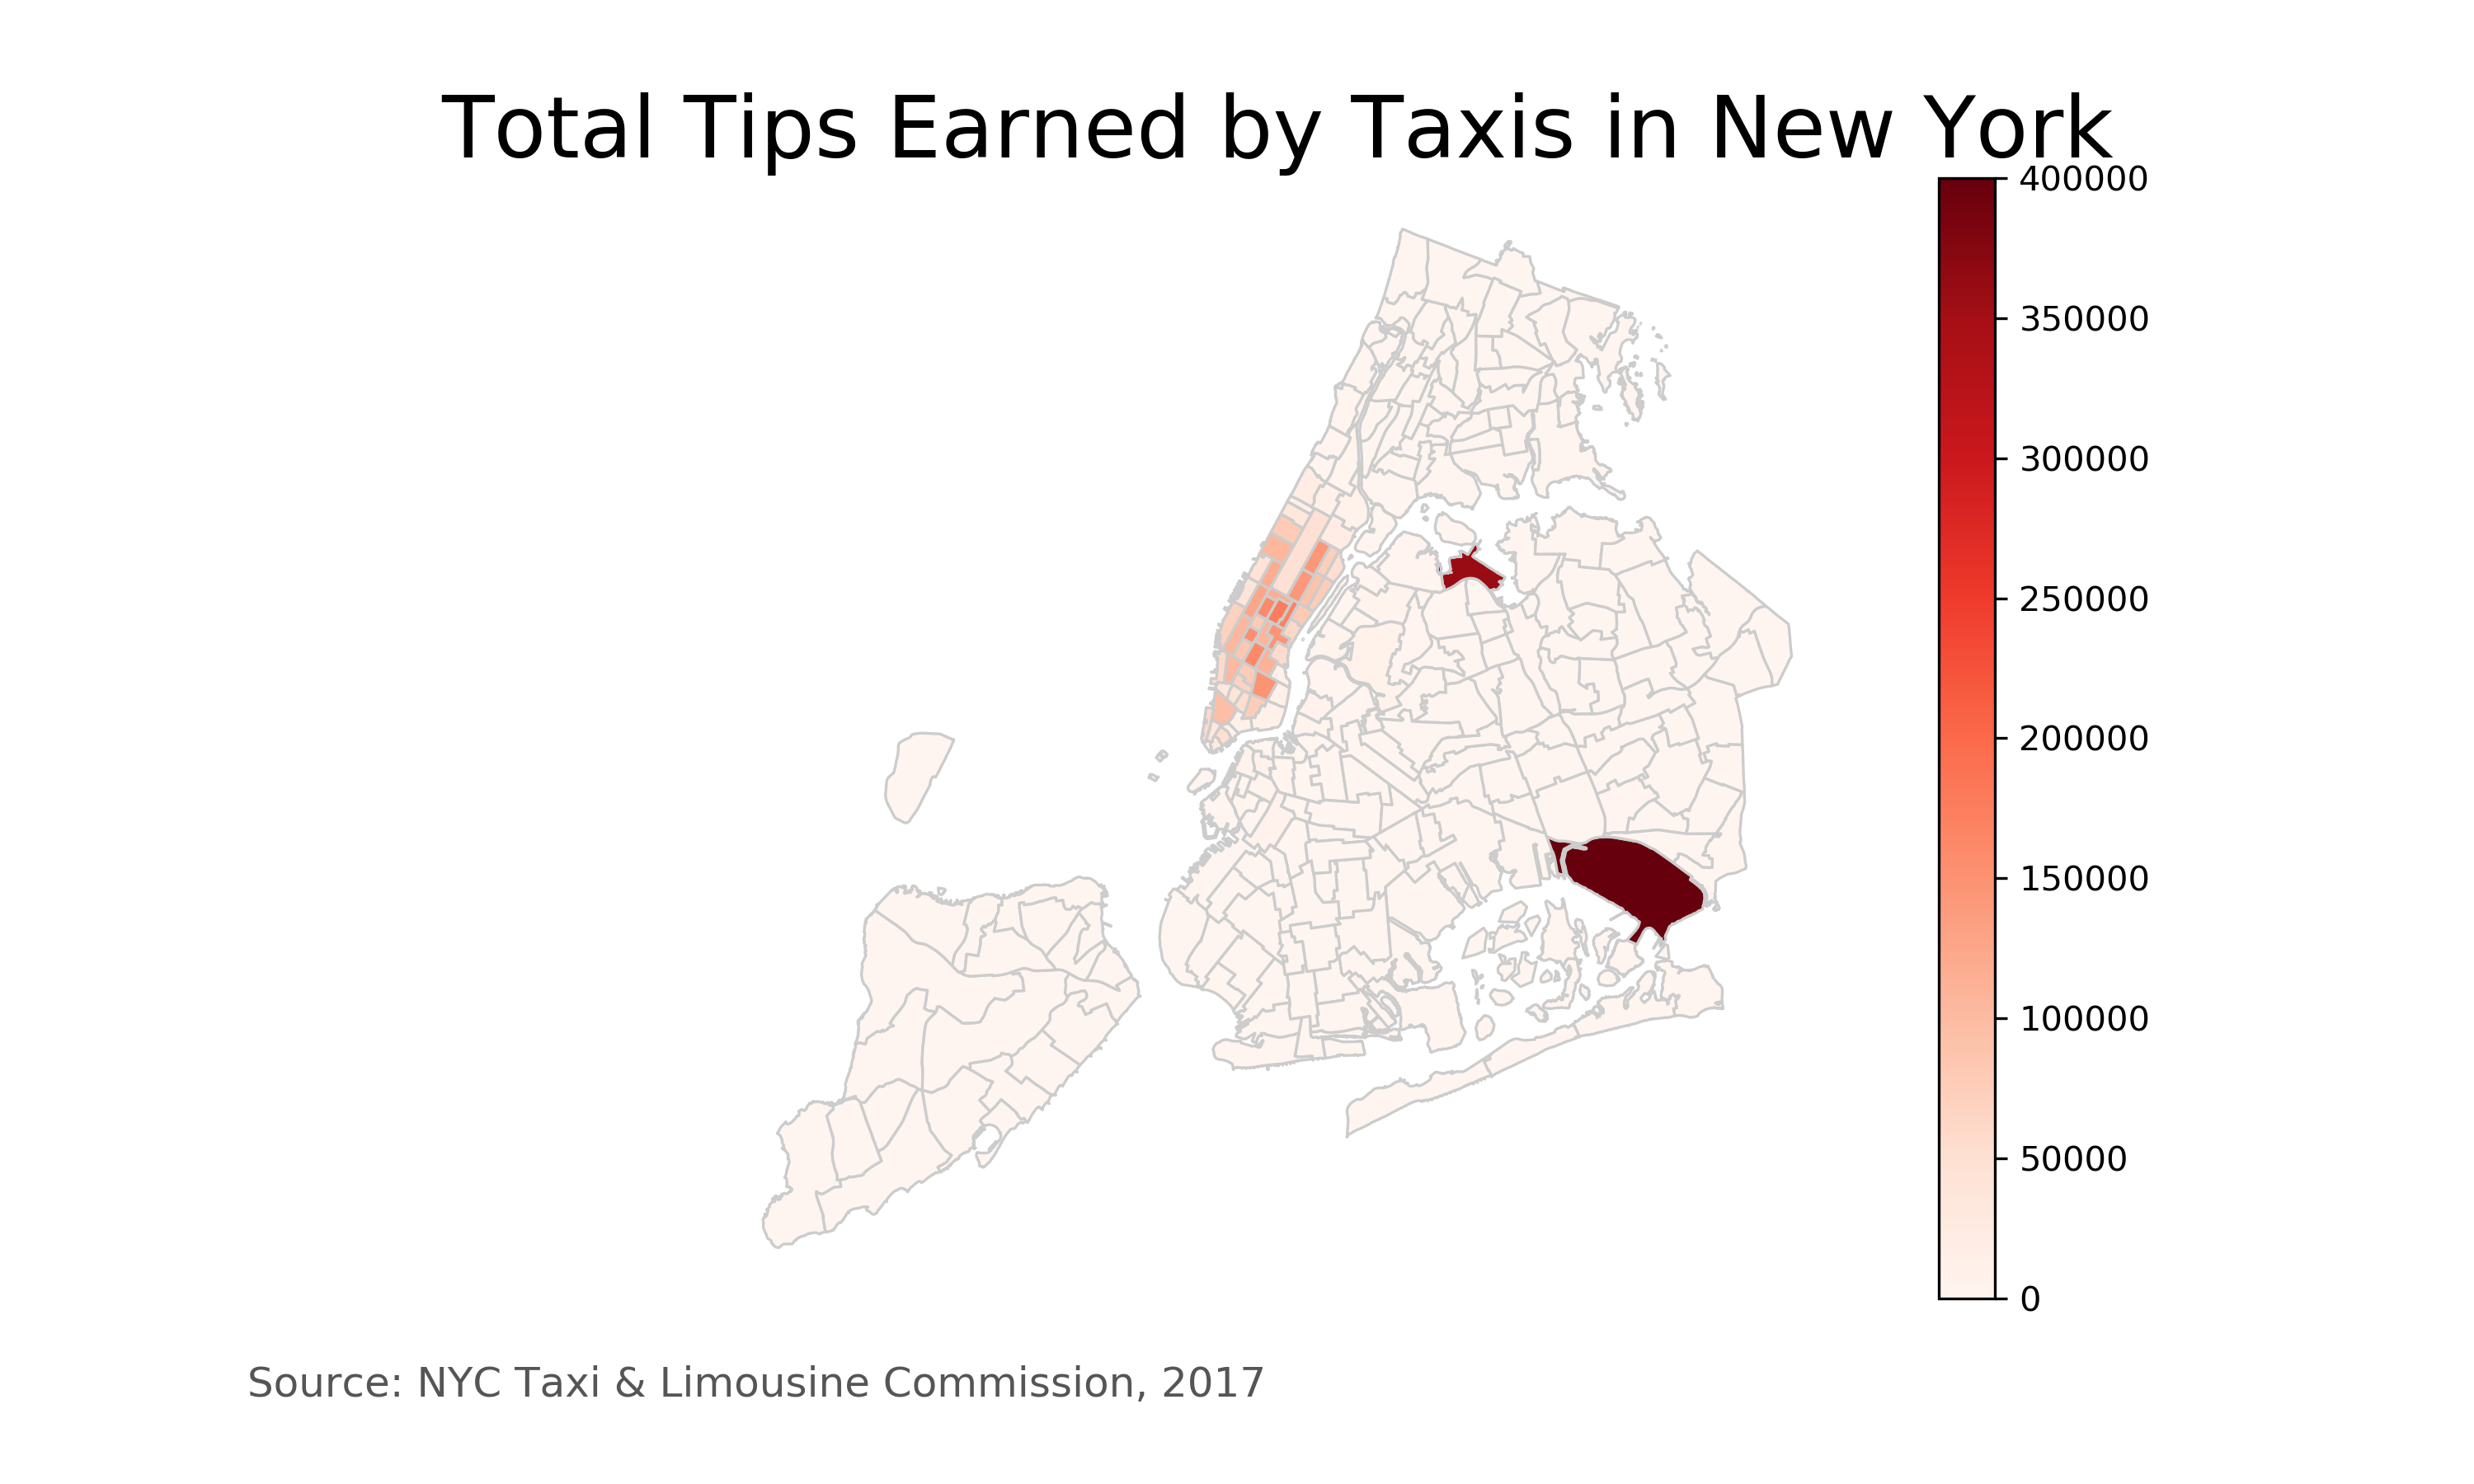

The file beside this chart, header and first rows:
PUzoneID, total_tip
1, 2434
2, 17.0
3, 51.8
4, 41086
6, 41.54
7, 18089
8, 481.1
9, 104
10, 10352
11, 137.4
12, 4923
13, 203266
14, 595.3
15, 100.4
16, 156.9
17, 3042
18, 65.45
19, 90.07
20, 46.48
21, 213.5
22, 77.11
23, 12.4
24, 39203
25, 16375
26, 102.1
28, 2830
29, 614.3
30, 74.73
31, 47.26
32, 9.54
33, 22056
34, 429.8
35, 403.5
36, 3022
37, 4503
38, 4.14
39, 223.8
40, 11794
41, 36224
42, 12909
43, 159977
45, 35074
47, 71.33
48, 418982
49, 5071
50, 129449
51, 93.29
52, 13276
53, 119.9
54, 1130
55, 246.1
56, 1152
57, 59.18
58, 3.3
59, 2.0
60, 76.81
61, 3230
62, 503.9
63, 712.4
64, 79.87
... 203 more rows
